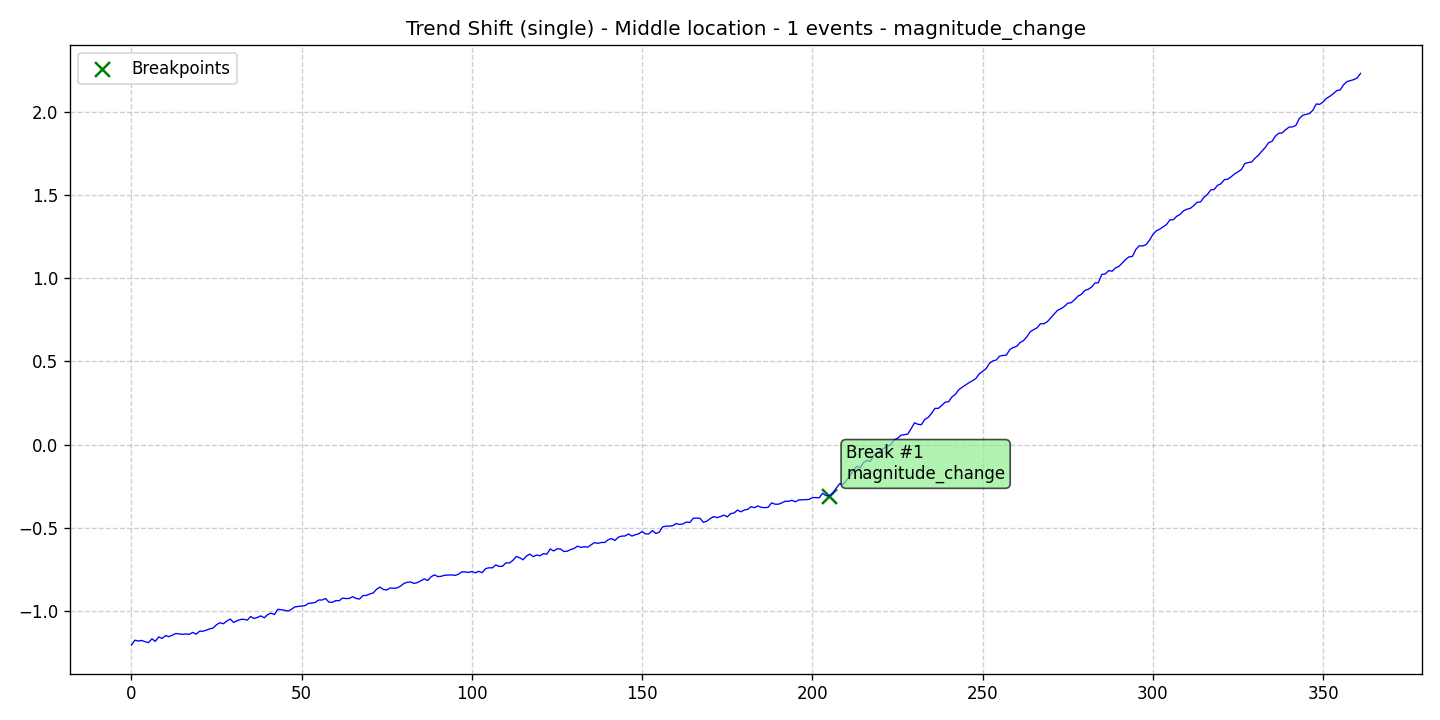

The table this chart was drawn from, first rows:
data, stationary, det_lin_up, det_lin_down, det_quad, det_cubic, det_exp, det_damped, stoc_trend, volatility, single_seas, multiple_seas, point_anom_single, point_anom_multi, collect_anom, context_anom, mean_shift, var_shift, trend_shift, date, is_break, is_anomaly, is_multi, location_beginning
-1.204, 0, 0, 0, 0, 0, 0, 0, 0, 0, 0, 0, 0, 0, 0, 0, 0, 0, 1, 2020-01-01, 0, 0, 0, 0
-1.176, 0, 0, 0, 0, 0, 0, 0, 0, 0, 0, 0, 0, 0, 0, 0, 0, 0, 1, 2020-01-02, 0, 0, 0, 0
-1.181, 0, 0, 0, 0, 0, 0, 0, 0, 0, 0, 0, 0, 0, 0, 0, 0, 0, 1, 2020-01-03, 0, 0, 0, 0
-1.177, 0, 0, 0, 0, 0, 0, 0, 0, 0, 0, 0, 0, 0, 0, 0, 0, 0, 1, 2020-01-04, 0, 0, 0, 0
-1.185, 0, 0, 0, 0, 0, 0, 0, 0, 0, 0, 0, 0, 0, 0, 0, 0, 0, 1, 2020-01-05, 0, 0, 0, 0
-1.191, 0, 0, 0, 0, 0, 0, 0, 0, 0, 0, 0, 0, 0, 0, 0, 0, 0, 1, 2020-01-06, 0, 0, 0, 0
-1.167, 0, 0, 0, 0, 0, 0, 0, 0, 0, 0, 0, 0, 0, 0, 0, 0, 0, 1, 2020-01-07, 0, 0, 0, 0
-1.183, 0, 0, 0, 0, 0, 0, 0, 0, 0, 0, 0, 0, 0, 0, 0, 0, 0, 1, 2020-01-08, 0, 0, 0, 0
-1.156, 0, 0, 0, 0, 0, 0, 0, 0, 0, 0, 0, 0, 0, 0, 0, 0, 0, 1, 2020-01-09, 0, 0, 0, 0
-1.165, 0, 0, 0, 0, 0, 0, 0, 0, 0, 0, 0, 0, 0, 0, 0, 0, 0, 1, 2020-01-10, 0, 0, 0, 0
-1.148, 0, 0, 0, 0, 0, 0, 0, 0, 0, 0, 0, 0, 0, 0, 0, 0, 0, 1, 2020-01-11, 0, 0, 0, 0
-1.155, 0, 0, 0, 0, 0, 0, 0, 0, 0, 0, 0, 0, 0, 0, 0, 0, 0, 1, 2020-01-12, 0, 0, 0, 0
-1.146, 0, 0, 0, 0, 0, 0, 0, 0, 0, 0, 0, 0, 0, 0, 0, 0, 0, 1, 2020-01-13, 0, 0, 0, 0
-1.135, 0, 0, 0, 0, 0, 0, 0, 0, 0, 0, 0, 0, 0, 0, 0, 0, 0, 1, 2020-01-14, 0, 0, 0, 0
-1.138, 0, 0, 0, 0, 0, 0, 0, 0, 0, 0, 0, 0, 0, 0, 0, 0, 0, 1, 2020-01-15, 0, 0, 0, 0
-1.141, 0, 0, 0, 0, 0, 0, 0, 0, 0, 0, 0, 0, 0, 0, 0, 0, 0, 1, 2020-01-16, 0, 0, 0, 0
-1.138, 0, 0, 0, 0, 0, 0, 0, 0, 0, 0, 0, 0, 0, 0, 0, 0, 0, 1, 2020-01-17, 0, 0, 0, 0
-1.141, 0, 0, 0, 0, 0, 0, 0, 0, 0, 0, 0, 0, 0, 0, 0, 0, 0, 1, 2020-01-18, 0, 0, 0, 0
-1.129, 0, 0, 0, 0, 0, 0, 0, 0, 0, 0, 0, 0, 0, 0, 0, 0, 0, 1, 2020-01-19, 0, 0, 0, 0
-1.14, 0, 0, 0, 0, 0, 0, 0, 0, 0, 0, 0, 0, 0, 0, 0, 0, 0, 1, 2020-01-20, 0, 0, 0, 0
-1.122, 0, 0, 0, 0, 0, 0, 0, 0, 0, 0, 0, 0, 0, 0, 0, 0, 0, 1, 2020-01-21, 0, 0, 0, 0
-1.122, 0, 0, 0, 0, 0, 0, 0, 0, 0, 0, 0, 0, 0, 0, 0, 0, 0, 1, 2020-01-22, 0, 0, 0, 0
-1.115, 0, 0, 0, 0, 0, 0, 0, 0, 0, 0, 0, 0, 0, 0, 0, 0, 0, 1, 2020-01-23, 0, 0, 0, 0
-1.107, 0, 0, 0, 0, 0, 0, 0, 0, 0, 0, 0, 0, 0, 0, 0, 0, 0, 1, 2020-01-24, 0, 0, 0, 0
-1.102, 0, 0, 0, 0, 0, 0, 0, 0, 0, 0, 0, 0, 0, 0, 0, 0, 0, 1, 2020-01-25, 0, 0, 0, 0
-1.082, 0, 0, 0, 0, 0, 0, 0, 0, 0, 0, 0, 0, 0, 0, 0, 0, 0, 1, 2020-01-26, 0, 0, 0, 0
-1.07, 0, 0, 0, 0, 0, 0, 0, 0, 0, 0, 0, 0, 0, 0, 0, 0, 0, 1, 2020-01-27, 0, 0, 0, 0
-1.077, 0, 0, 0, 0, 0, 0, 0, 0, 0, 0, 0, 0, 0, 0, 0, 0, 0, 1, 2020-01-28, 0, 0, 0, 0
-1.061, 0, 0, 0, 0, 0, 0, 0, 0, 0, 0, 0, 0, 0, 0, 0, 0, 0, 1, 2020-01-29, 0, 0, 0, 0
-1.049, 0, 0, 0, 0, 0, 0, 0, 0, 0, 0, 0, 0, 0, 0, 0, 0, 0, 1, 2020-01-30, 0, 0, 0, 0
-1.069, 0, 0, 0, 0, 0, 0, 0, 0, 0, 0, 0, 0, 0, 0, 0, 0, 0, 1, 2020-01-31, 0, 0, 0, 0
-1.059, 0, 0, 0, 0, 0, 0, 0, 0, 0, 0, 0, 0, 0, 0, 0, 0, 0, 1, 2020-02-01, 0, 0, 0, 0
-1.051, 0, 0, 0, 0, 0, 0, 0, 0, 0, 0, 0, 0, 0, 0, 0, 0, 0, 1, 2020-02-02, 0, 0, 0, 0
-1.05, 0, 0, 0, 0, 0, 0, 0, 0, 0, 0, 0, 0, 0, 0, 0, 0, 0, 1, 2020-02-03, 0, 0, 0, 0
-1.055, 0, 0, 0, 0, 0, 0, 0, 0, 0, 0, 0, 0, 0, 0, 0, 0, 0, 1, 2020-02-04, 0, 0, 0, 0
-1.034, 0, 0, 0, 0, 0, 0, 0, 0, 0, 0, 0, 0, 0, 0, 0, 0, 0, 1, 2020-02-05, 0, 0, 0, 0
-1.045, 0, 0, 0, 0, 0, 0, 0, 0, 0, 0, 0, 0, 0, 0, 0, 0, 0, 1, 2020-02-06, 0, 0, 0, 0
-1.039, 0, 0, 0, 0, 0, 0, 0, 0, 0, 0, 0, 0, 0, 0, 0, 0, 0, 1, 2020-02-07, 0, 0, 0, 0
-1.03, 0, 0, 0, 0, 0, 0, 0, 0, 0, 0, 0, 0, 0, 0, 0, 0, 0, 1, 2020-02-08, 0, 0, 0, 0
-1.041, 0, 0, 0, 0, 0, 0, 0, 0, 0, 0, 0, 0, 0, 0, 0, 0, 0, 1, 2020-02-09, 0, 0, 0, 0
-1.022, 0, 0, 0, 0, 0, 0, 0, 0, 0, 0, 0, 0, 0, 0, 0, 0, 0, 1, 2020-02-10, 0, 0, 0, 0
-1.013, 0, 0, 0, 0, 0, 0, 0, 0, 0, 0, 0, 0, 0, 0, 0, 0, 0, 1, 2020-02-11, 0, 0, 0, 0
-1.022, 0, 0, 0, 0, 0, 0, 0, 0, 0, 0, 0, 0, 0, 0, 0, 0, 0, 1, 2020-02-12, 0, 0, 0, 0
-0.99, 0, 0, 0, 0, 0, 0, 0, 0, 0, 0, 0, 0, 0, 0, 0, 0, 0, 1, 2020-02-13, 0, 0, 0, 0
-0.993, 0, 0, 0, 0, 0, 0, 0, 0, 0, 0, 0, 0, 0, 0, 0, 0, 0, 1, 2020-02-14, 0, 0, 0, 0
-0.9957, 0, 0, 0, 0, 0, 0, 0, 0, 0, 0, 0, 0, 0, 0, 0, 0, 0, 1, 2020-02-15, 0, 0, 0, 0
-1.001, 0, 0, 0, 0, 0, 0, 0, 0, 0, 0, 0, 0, 0, 0, 0, 0, 0, 1, 2020-02-16, 0, 0, 0, 0
-0.9899, 0, 0, 0, 0, 0, 0, 0, 0, 0, 0, 0, 0, 0, 0, 0, 0, 0, 1, 2020-02-17, 0, 0, 0, 0
-0.9755, 0, 0, 0, 0, 0, 0, 0, 0, 0, 0, 0, 0, 0, 0, 0, 0, 0, 1, 2020-02-18, 0, 0, 0, 0
-0.9729, 0, 0, 0, 0, 0, 0, 0, 0, 0, 0, 0, 0, 0, 0, 0, 0, 0, 1, 2020-02-19, 0, 0, 0, 0
-0.9703, 0, 0, 0, 0, 0, 0, 0, 0, 0, 0, 0, 0, 0, 0, 0, 0, 0, 1, 2020-02-20, 0, 0, 0, 0
-0.9677, 0, 0, 0, 0, 0, 0, 0, 0, 0, 0, 0, 0, 0, 0, 0, 0, 0, 1, 2020-02-21, 0, 0, 0, 0
-0.9545, 0, 0, 0, 0, 0, 0, 0, 0, 0, 0, 0, 0, 0, 0, 0, 0, 0, 1, 2020-02-22, 0, 0, 0, 0
-0.9526, 0, 0, 0, 0, 0, 0, 0, 0, 0, 0, 0, 0, 0, 0, 0, 0, 0, 1, 2020-02-23, 0, 0, 0, 0
-0.9487, 0, 0, 0, 0, 0, 0, 0, 0, 0, 0, 0, 0, 0, 0, 0, 0, 0, 1, 2020-02-24, 0, 0, 0, 0
-0.934, 0, 0, 0, 0, 0, 0, 0, 0, 0, 0, 0, 0, 0, 0, 0, 0, 0, 1, 2020-02-25, 0, 0, 0, 0
-0.9343, 0, 0, 0, 0, 0, 0, 0, 0, 0, 0, 0, 0, 0, 0, 0, 0, 0, 1, 2020-02-26, 0, 0, 0, 0
-0.925, 0, 0, 0, 0, 0, 0, 0, 0, 0, 0, 0, 0, 0, 0, 0, 0, 0, 1, 2020-02-27, 0, 0, 0, 0
-0.947, 0, 0, 0, 0, 0, 0, 0, 0, 0, 0, 0, 0, 0, 0, 0, 0, 0, 1, 2020-02-28, 0, 0, 0, 0
-0.9477, 0, 0, 0, 0, 0, 0, 0, 0, 0, 0, 0, 0, 0, 0, 0, 0, 0, 1, 2020-02-29, 0, 0, 0, 0
... 302 more rows
